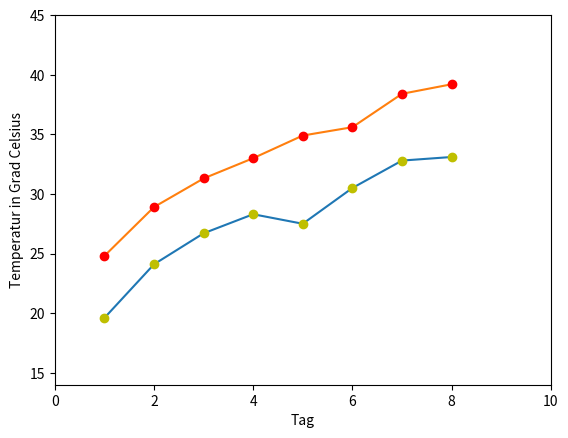

This figure's Python source:
import matplotlib.pyplot as plt
# Plotten von Temperaturkurven
Tage = list(range(1, 9))
Grad_min = [19.6, 24.1, 26.7, 28.3, 27.5, 30.5, 32.8, 33.1]
Grad_max = [24.8, 28.9, 31.3, 33.0, 34.9, 35.6, 38.4, 39.2]
# Beschriftung der x-Achse
plt.xlabel('Tag')
# Beschriftung der y-Achse
plt.ylabel('Temperatur in Grad Celsius')
# Erzeugen des Plots für die Minimaltemperaturen
plt.plot(Tage, Grad_min)
# Hinzufügen von Punkten für die Einträge der Minimaltemperaturen
plt.plot(Tage, Grad_min, "oy")
# Erzeugen des Plots für die Maximaltemperaturen
plt.plot(Tage, Grad_max)
# Hinzufügen von Punkten für die Einträge der Maximaltemperaturen
plt.plot(Tage, Grad_max, "or")
# Festlegung der Achsendimension x: 0–10, y: 14–45
xmin, xmax, ymin, ymax = 0, 10, 14, 45
# Erzeugen der Achsen
# plt.axis([xmin, xmax, ymin, ymax])
plt.axis((xmin, xmax, ymin, ymax))
# Darstellung des Plots
plt.show()
plt.savefig("temperaturverlauf.png")